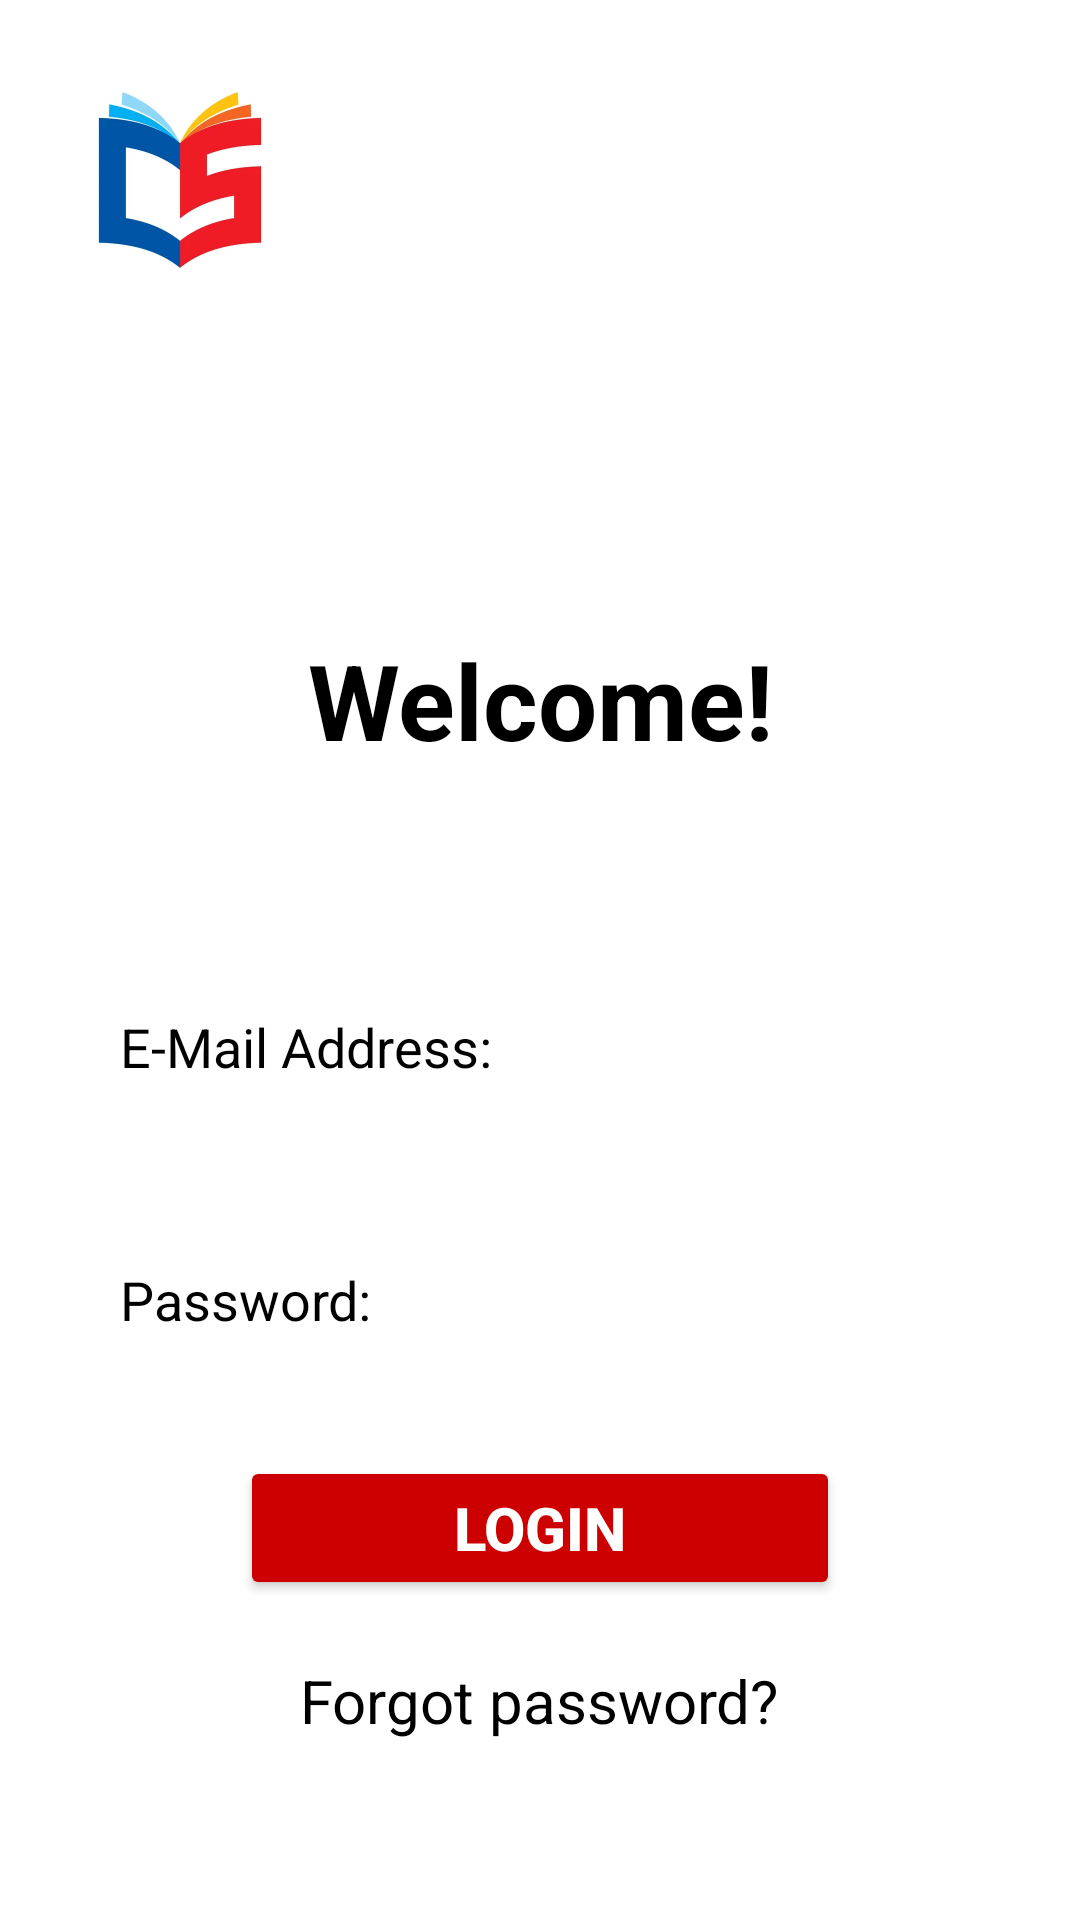

Layout XML and referenced resources for this Android screen:
<!-- AndroidManifest.xml: application theme Theme.ContraSave -->
<!-- res/layout/activity_login.xml -->
<?xml version="1.0" encoding="utf-8"?>
<RelativeLayout xmlns:android="http://schemas.android.com/apk/res/android"
    xmlns:app="http://schemas.android.com/apk/res-auto"
    xmlns:tools="http://schemas.android.com/tools"
    android:layout_width="match_parent"
    android:layout_height="match_parent"
    android:padding="10dp"
    tools:context=".LoginActivity">

    <ImageView
        android:layout_width="100dp"
        android:layout_height="100dp"
        android:src="@drawable/logo"/>

    <TextView
        android:id="@+id/welcome"
        android:layout_width="match_parent"
        android:layout_height="wrap_content"
        android:layout_marginStart="50dp"
        android:layout_marginTop="200dp"
        android:layout_marginEnd="50dp"
        android:layout_marginBottom="50dp"
        android:gravity="center"
        android:text="Welcome!"
        android:textColor="@color/black"
        android:textSize="35dp"
        android:textStyle="bold"
        />

    <EditText
        android:id="@+id/email"
        android:layout_width="match_parent"
        android:layout_height="wrap_content"
        android:layout_below="@id/welcome"
        android:layout_marginStart="10dp"
        android:layout_marginTop="10dp"
        android:layout_marginEnd="10dp"
        android:layout_marginBottom="10dp"
        android:background="#30ffffff"
        android:drawableLeft="@drawable/email"
        android:drawablePadding="20dp"
        android:hint="E-Mail Address:"
        android:padding="20dp"
        android:textColor="@color/black"
        android:textColorHint="@color/black" />

    <EditText
        android:id="@+id/password"
        android:layout_width="match_parent"
        android:layout_height="wrap_content"
        android:layout_below="@id/email"
        android:layout_marginStart="10dp"
        android:layout_marginTop="10dp"
        android:layout_marginEnd="10dp"
        android:layout_marginBottom="10dp"
        android:background="#30ffffff"
        android:drawableLeft="@drawable/password"
        android:drawablePadding="20dp"
        android:hint="Password:"
        android:inputType="textPassword"
        android:padding="20dp"
        android:textColor="@color/black"
        android:textColorHint="@color/black" />

    <Button
        android:id="@+id/btnlogin1"
        android:layout_width="match_parent"
        android:layout_height="wrap_content"
        android:text="Login"
        android:layout_marginTop="10dp"
        android:layout_marginStart="70dp"
        android:layout_marginEnd="70dp"
        android:layout_below="@+id/password"
        android:textColor="@color/white"
        android:textStyle="bold"
        android:backgroundTint="@android:color/holo_red_dark"
        android:textSize="20dp" />

    <TextView
        android:layout_width="wrap_content"
        android:layout_height="wrap_content"
        android:id="@+id/forgotpass"
        android:layout_below="@id/btnlogin1"
        android:text="Forgot password?"
        android:textColor="@color/black"
        android:textSize="20dp"
        android:layout_centerHorizontal="true"
        android:layout_margin="20dp"/>

</RelativeLayout>
<!-- resources referenced by this layout -->
<resources>
  <!-- drawable logo: jpg bitmap (drawable, 8030 bytes) -->
  <style name="Theme.ContraSave" parent="Theme.MaterialComponents.DayNight.NoActionBar">
          
          <item name="colorPrimary">@color/purple_500</item>
          <item name="colorPrimaryVariant">@color/purple_700</item>
          <item name="colorOnPrimary">@color/white</item>
          
          <item name="colorSecondary">@color/teal_200</item>
          <item name="colorSecondaryVariant">@color/teal_700</item>
          <item name="colorOnSecondary">@color/black</item>
          
          <item name="android:statusBarColor">?attr/colorPrimaryVariant</item>
          
      </style>
  <!-- not gathered from this repository: default colours our renderer supplied (Android Studio template values) -->
  <color name="purple_500">#FF6200EE</color>
  <color name="purple_700">#FF3700B3</color>
  <color name="teal_200">#FF03DAC5</color>
  <color name="teal_700">#FF018786</color>
  <color name="black">#FF000000</color>
  <color name="white">#FFFFFFFF</color>
</resources>
